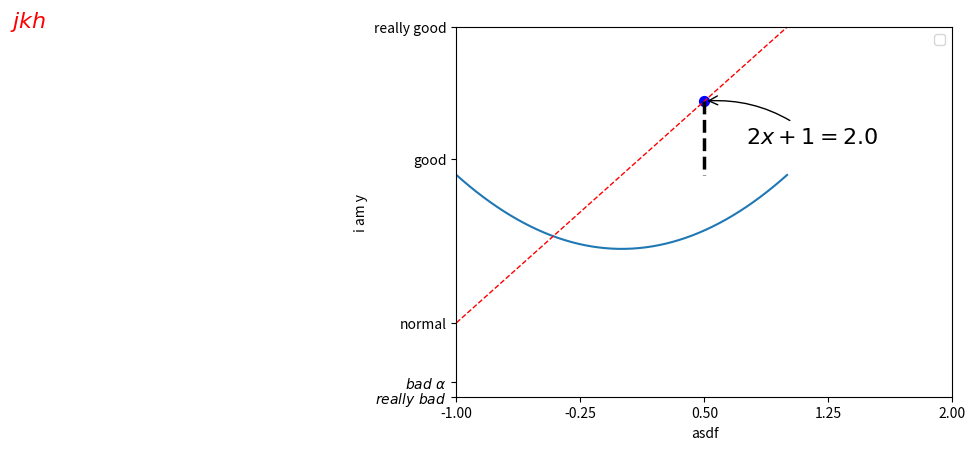

The matplotlib source for this figure:
#!/usr/bin/env python3
# -*- coding:utf-8 -*-
'''
画图
1.添加图例
2.标注每个点代表什么

'''

__author__ = 'Jackie Qiang'

import matplotlib.pyplot as plt
import numpy as np

x = np.linspace(-1, 1, 50) 
y1 = 2*x +1
y2 = x**2

plt.figure()   
l1 = plt.plot(x, y2, label='up') #可以赋给一个线条对象，同时可以添加标签
l2 = plt.plot(x, y1, color='red', linewidth=1.0, linestyle='--', label='down')
plt.xlim((-1, 2))
plt.ylim((-2,3)) 
plt.xlabel('asdf')
plt.ylabel('i am y')

new_ticks = np.linspace(-1, 2, 5)
print(new_ticks)
plt.xticks(new_ticks) 
plt.yticks([-2, -1.8, -1, 1.22, 3,],
    [r'$really\ bad$', r'$bad\ \alpha$', 'normal', 'good', 'really good'])

plt.legend(handles=[l1, l2,], labels=['aaa','bbb'], loc='best') #画的线，标签名，位置

#标注每个点 Annotation
x0 = 0.5
y0 = 2*x0 + 1
plt.scatter(x0, y0,s=50, color='b')   #画的是点，而不是线.x坐标，y坐标，尺寸颜色
plt.plot([x0, x0],[y0, 1], 'k--', lw=2.5)

#method1
plt.annotate(r'$2x+1=%s$'%y0, xy=(x0, y0), xycoords='data',xytext=(+30,-30), textcoords='offset points', fontsize=16, arrowprops=dict(arrowstyle='->', connectionstyle='arc3,rad=.2'))
#method2
plt.text(-3.7, 3, r'$jkh$', fontdict={'size':16, 'color':'r'})
plt.show()
